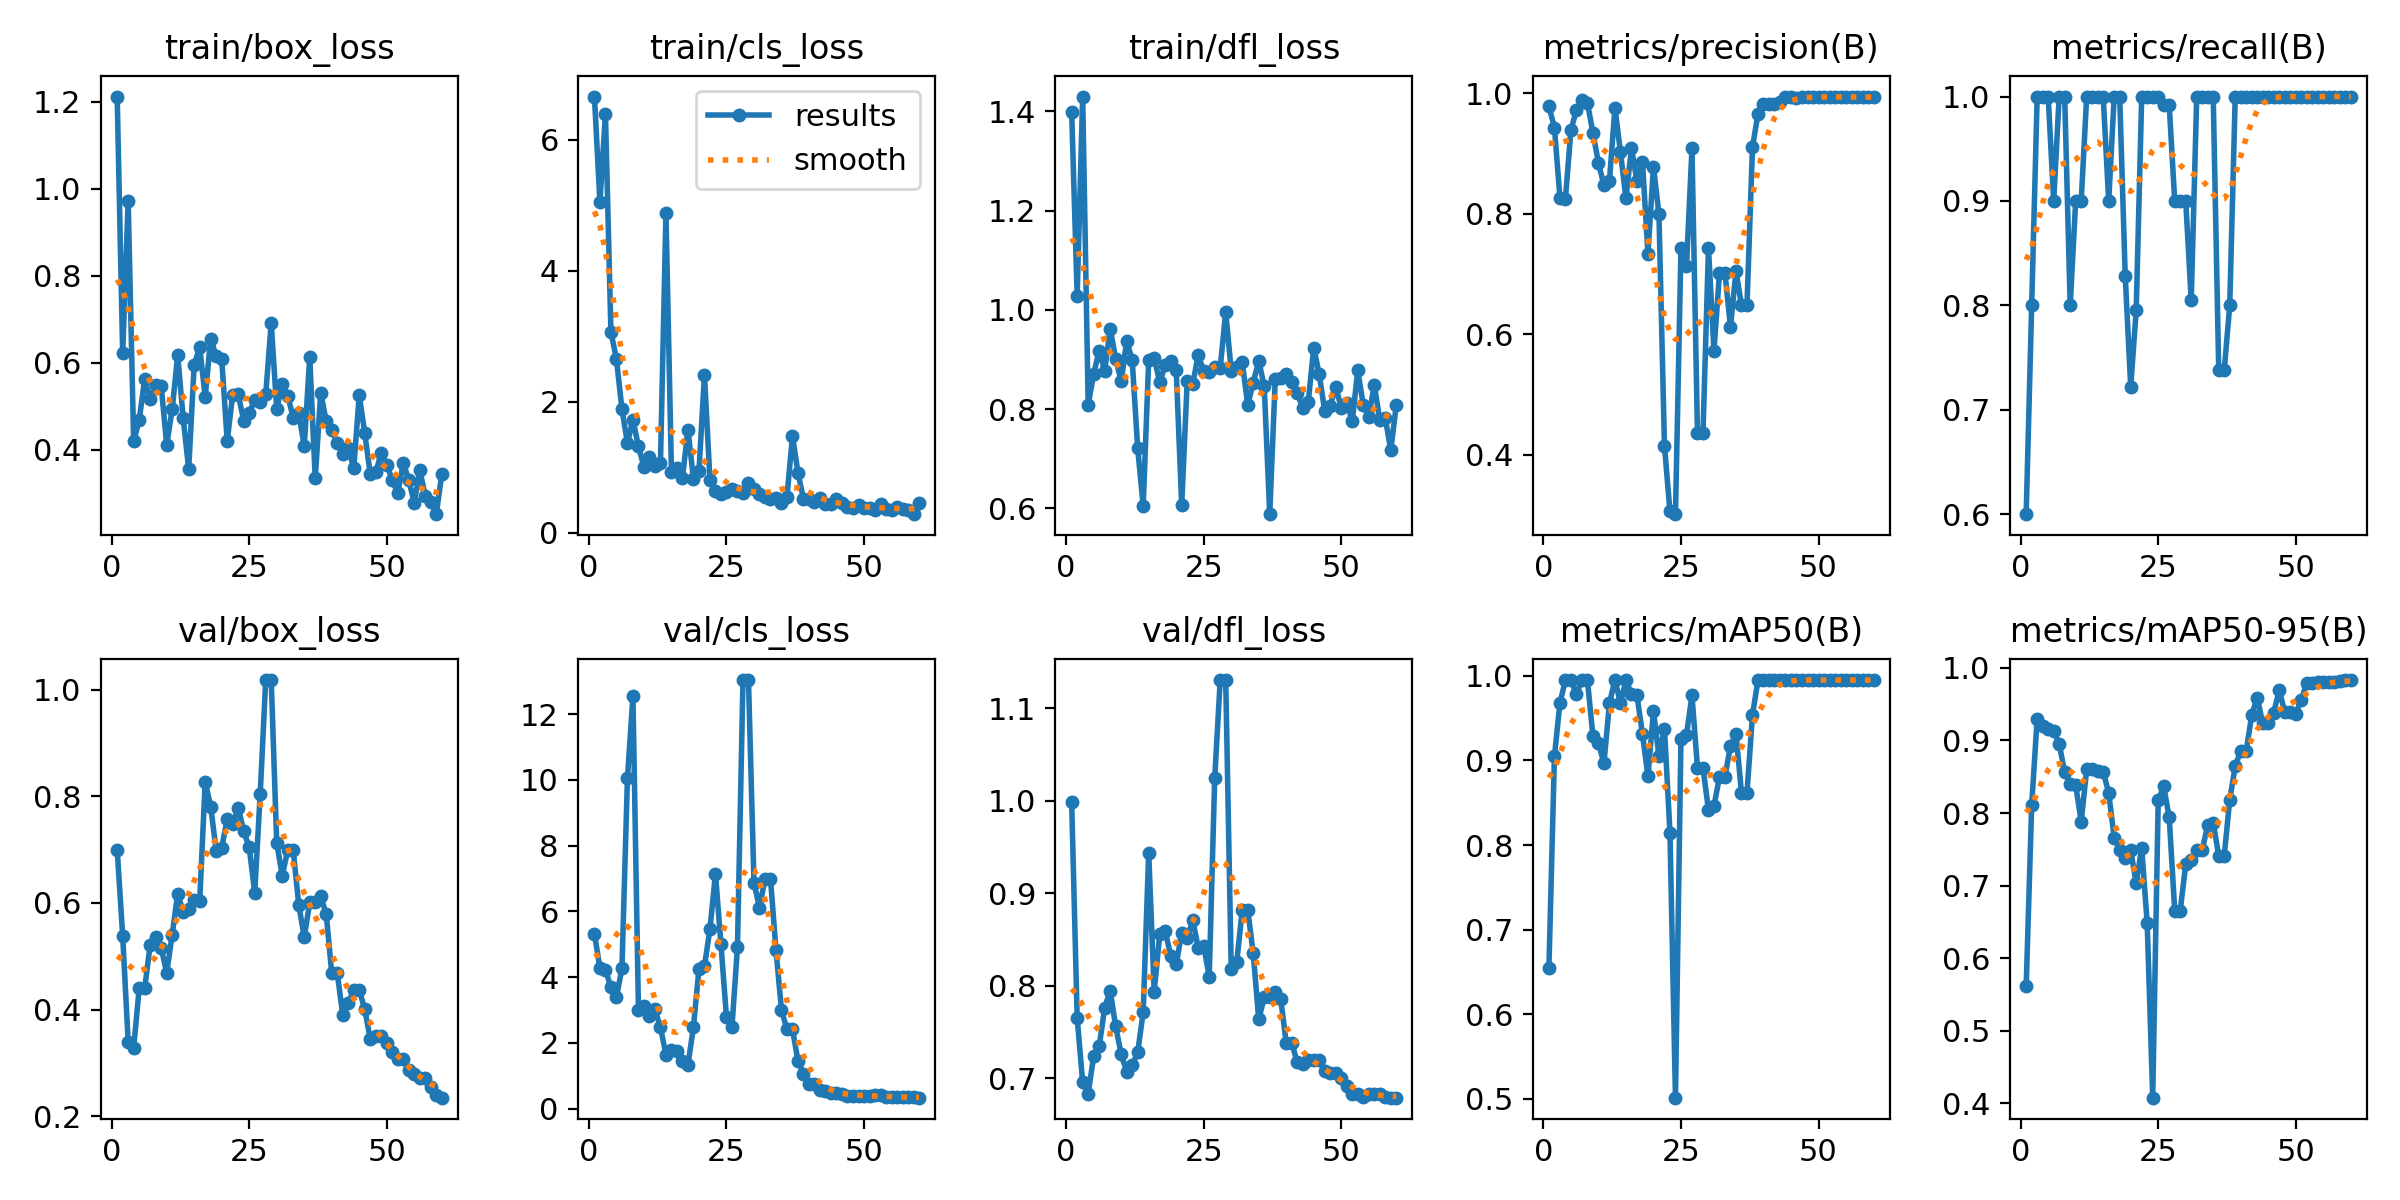

Data behind this chart, as committed beside it:
epoch, time, train/box_loss, train/cls_loss, train/dfl_loss, metrics/precision(B), metrics/recall(B), metrics/mAP50(B), metrics/mAP50-95(B), val/box_loss, val/cls_loss, val/dfl_loss, lr/pg0, lr/pg1, lr/pg2
1, 20.71, 1.211, 6.663, 1.398, 0.9779, 0.6, 0.6552, 0.561, 0.7, 5.315, 0.9984, 4e-05, 4e-05, 4e-05
2, 38.44, 0.6211, 5.053, 1.028, 0.9429, 0.8, 0.9047, 0.8108, 0.5386, 4.282, 0.7655, 9.835e-05, 9.835e-05, 9.835e-05
3, 56.4, 0.9707, 6.398, 1.43, 0.8264, 1, 0.9677, 0.9302, 0.3391, 4.224, 0.6956, 0.0001547, 0.0001547, 0.0001547
4, 74.29, 0.4188, 3.07, 0.8088, 0.8251, 1, 0.995, 0.9203, 0.3286, 3.692, 0.6836, 0.0002091, 0.0002091, 0.0002091
5, 92.16, 0.4677, 2.656, 0.8712, 0.9386, 1, 0.995, 0.9153, 0.44, 3.383, 0.7243, 0.0002615, 0.0002615, 0.0002615
6, 109.9, 0.5622, 1.892, 0.9179, 0.9722, 0.9, 0.9783, 0.9134, 0.4403, 4.269, 0.7346, 0.000312, 0.000312, 0.000312
7, 127.8, 0.5152, 1.373, 0.8771, 0.9885, 1, 0.995, 0.8955, 0.521, 10.04, 0.7762, 0.0003604, 0.0003604, 0.0003604
8, 145.5, 0.5475, 1.726, 0.9621, 0.9841, 1, 0.995, 0.8562, 0.5351, 12.54, 0.7948, 0.0004069, 0.0004069, 0.0004069
9, 163.2, 0.5467, 1.323, 0.9016, 0.9337, 0.8, 0.9285, 0.84, 0.5162, 3.006, 0.7562, 0.0004514, 0.0004514, 0.0004514
10, 180.8, 0.4112, 1.007, 0.856, 0.8846, 0.9, 0.9206, 0.8384, 0.4685, 3.126, 0.7262, 0.0004939, 0.0004939, 0.0004939
11, 198.6, 0.4927, 1.163, 0.9372, 0.8469, 0.9, 0.8964, 0.7882, 0.5403, 2.827, 0.7074, 0.0005344, 0.0005344, 0.0005344
12, 216.2, 0.6172, 1.019, 0.8993, 0.8542, 1, 0.9677, 0.8601, 0.6172, 3.018, 0.7141, 0.000573, 0.000573, 0.000573
13, 234, 0.472, 1.063, 0.7208, 0.9757, 1, 0.995, 0.8611, 0.583, 2.474, 0.7283, 0.0006095, 0.0006095, 0.0006095
14, 251.7, 0.3554, 4.883, 0.605, 0.9022, 1, 0.9677, 0.8585, 0.5882, 1.644, 0.7718, 0.0006441, 0.0006441, 0.0006441
15, 269.4, 0.5954, 0.9381, 0.8995, 0.8252, 1, 0.995, 0.857, 0.6046, 1.788, 0.9438, 0.0006767, 0.0006767, 0.0006767
16, 287, 0.635, 0.9885, 0.9028, 0.9089, 0.9, 0.9783, 0.8277, 0.6034, 1.754, 0.7938, 0.0007074, 0.0007074, 0.0007074
17, 304.9, 0.5211, 0.8419, 0.8543, 0.8539, 1, 0.9768, 0.7657, 0.8272, 1.452, 0.8555, 0.000736, 0.000736, 0.000736
18, 322.7, 0.6553, 1.578, 0.888, 0.886, 1, 0.9314, 0.749, 0.7805, 1.328, 0.8594, 0.0007627, 0.0007627, 0.0007627
19, 340.3, 0.6149, 0.824, 0.8966, 0.7338, 0.8285, 0.8811, 0.738, 0.6977, 2.486, 0.8326, 0.0007874, 0.0007874, 0.0007874
20, 358.1, 0.6087, 0.9428, 0.879, 0.8781, 0.7221, 0.9583, 0.7485, 0.7031, 4.245, 0.8231, 0.0008101, 0.0008101, 0.0008101
21, 375.8, 0.42, 2.415, 0.6075, 0.799, 0.7955, 0.905, 0.7032, 0.7572, 4.33, 0.8575, 0.0008308, 0.0008308, 0.0008308
22, 393.4, 0.5265, 0.8055, 0.8559, 0.4146, 1, 0.9376, 0.7522, 0.7485, 5.466, 0.8512, 0.0008496, 0.0008496, 0.0008496
23, 411.1, 0.5269, 0.6379, 0.8497, 0.3058, 1, 0.8147, 0.6478, 0.7782, 7.145, 0.8713, 0.0008663, 0.0008663, 0.0008663
24, 429.1, 0.4663, 0.5896, 0.9096, 0.3012, 1, 0.5013, 0.4077, 0.7345, 4.993, 0.8413, 0.0008811, 0.0008811, 0.0008811
25, 446.9, 0.4845, 0.6285, 0.8761, 0.7423, 1, 0.9258, 0.8176, 0.7039, 2.79, 0.8433, 0.0008939, 0.0008939, 0.0008939
26, 464.6, 0.5139, 0.6707, 0.8738, 0.7125, 0.9918, 0.9301, 0.8367, 0.6187, 2.487, 0.81, 0.0009047, 0.0009047, 0.0009047
27, 482.4, 0.5091, 0.6454, 0.8844, 0.9084, 0.992, 0.9768, 0.7939, 0.8048, 4.915, 1.025, 0.0009136, 0.0009136, 0.0009136
28, 500.2, 0.527, 0.6076, 0.8835, 0.4357, 0.9, 0.8915, 0.6654, 1.018, 13.03, 1.13, 0.0009205, 0.0009205, 0.0009205
29, 518.1, 0.6915, 0.7585, 0.9957, 0.4357, 0.9, 0.8915, 0.6654, 1.018, 13.03, 1.13, 0.0009254, 0.0009254, 0.0009254
30, 536.1, 0.493, 0.6691, 0.8773, 0.7424, 0.9, 0.8413, 0.7292, 0.7126, 6.873, 0.8178, 0.0009283, 0.0009283, 0.0009283
31, 553.9, 0.5513, 0.5957, 0.8856, 0.5729, 0.8051, 0.846, 0.7356, 0.6512, 6.108, 0.8255, 0.0009292, 0.0009292, 0.0009292
32, 571.7, 0.5237, 0.5533, 0.8952, 0.701, 1, 0.8807, 0.7493, 0.6986, 6.998, 0.882, 0.0009281, 0.0009281, 0.0009281
33, 589.4, 0.4732, 0.5163, 0.8082, 0.701, 1, 0.8807, 0.7493, 0.6986, 6.998, 0.882, 0.0009251, 0.0009251, 0.0009251
34, 607.2, 0.4842, 0.5289, 0.8535, 0.6121, 1, 0.9174, 0.7831, 0.5963, 4.819, 0.8353, 0.000911, 0.000911, 0.000911
35, 624.9, 0.4078, 0.4608, 0.8971, 0.705, 1, 0.9315, 0.7865, 0.536, 3.003, 0.7638, 0.000878, 0.000878, 0.000878
36, 642.6, 0.6124, 0.5519, 0.846, 0.6478, 0.7378, 0.8617, 0.7412, 0.6009, 2.412, 0.7875, 0.000845, 0.000845, 0.000845
37, 660.5, 0.3337, 1.484, 0.5883, 0.6478, 0.7378, 0.8617, 0.7412, 0.6009, 2.412, 0.7875, 0.000812, 0.000812, 0.000812
38, 678.3, 0.5312, 0.915, 0.8599, 0.9102, 0.8, 0.9537, 0.8183, 0.6128, 1.453, 0.7939, 0.000779, 0.000779, 0.000779
39, 695.9, 0.4647, 0.5185, 0.8624, 0.9656, 1, 0.995, 0.8644, 0.5784, 1.051, 0.7856, 0.000746, 0.000746, 0.000746
40, 713.7, 0.445, 0.5153, 0.8715, 0.9813, 1, 0.995, 0.8861, 0.4685, 0.7551, 0.7384, 0.000713, 0.000713, 0.000713
41, 731.6, 0.4162, 0.4749, 0.8556, 0.9813, 1, 0.995, 0.8861, 0.4685, 0.7551, 0.7384, 0.00068, 0.00068, 0.00068
42, 749.1, 0.3905, 0.5352, 0.8324, 0.9821, 1, 0.995, 0.9351, 0.39, 0.5678, 0.7175, 0.000647, 0.000647, 0.000647
43, 766.8, 0.4036, 0.4384, 0.8022, 0.9858, 1, 0.995, 0.9592, 0.4115, 0.5278, 0.7162, 0.000614, 0.000614, 0.000614
44, 784.5, 0.3568, 0.4384, 0.8137, 0.9929, 1, 0.995, 0.9234, 0.4369, 0.463, 0.7202, 0.000581, 0.000581, 0.000581
45, 802.2, 0.5254, 0.5232, 0.9239, 0.9929, 1, 0.995, 0.9234, 0.4369, 0.463, 0.7202, 0.000548, 0.000548, 0.000548
46, 820.2, 0.4374, 0.4622, 0.8698, 0.9912, 1, 0.995, 0.9383, 0.4002, 0.4484, 0.7199, 0.000515, 0.000515, 0.000515
47, 837.8, 0.3441, 0.4031, 0.7958, 0.9932, 1, 0.995, 0.9697, 0.3446, 0.3921, 0.7085, 0.000482, 0.000482, 0.000482
48, 855.4, 0.3474, 0.3843, 0.8068, 0.9939, 1, 0.995, 0.9388, 0.3506, 0.3939, 0.7054, 0.000449, 0.000449, 0.000449
49, 873.2, 0.3925, 0.4279, 0.8452, 0.9939, 1, 0.995, 0.9388, 0.3506, 0.3939, 0.7054, 0.000416, 0.000416, 0.000416
50, 890.7, 0.3647, 0.3878, 0.8029, 0.9943, 1, 0.995, 0.9371, 0.3363, 0.3885, 0.7002, 0.000383, 0.000383, 0.000383
51, 908.4, 0.3307, 0.3829, 0.813, 0.9941, 1, 0.995, 0.9559, 0.3212, 0.3928, 0.6922, 0.00035, 0.00035, 0.00035
52, 926.4, 0.2992, 0.3576, 0.7758, 0.9938, 1, 0.995, 0.9791, 0.307, 0.4036, 0.6837, 0.000317, 0.000317, 0.000317
53, 944.3, 0.3694, 0.4452, 0.8781, 0.9938, 1, 0.995, 0.9791, 0.307, 0.4036, 0.6837, 0.000284, 0.000284, 0.000284
54, 962.4, 0.3299, 0.3697, 0.8085, 0.9938, 1, 0.995, 0.9801, 0.2868, 0.37, 0.6796, 0.000251, 0.000251, 0.000251
55, 980.4, 0.2776, 0.3546, 0.7833, 0.9937, 1, 0.995, 0.9801, 0.2793, 0.3501, 0.6831, 0.000218, 0.000218, 0.000218
56, 998.5, 0.3528, 0.3969, 0.8489, 0.9933, 1, 0.995, 0.9802, 0.2709, 0.3482, 0.6831, 0.000185, 0.000185, 0.000185
57, 1017, 0.2943, 0.3612, 0.7786, 0.9933, 1, 0.995, 0.9802, 0.2709, 0.3482, 0.6831, 0.000152, 0.000152, 0.000152
58, 1035, 0.2807, 0.3493, 0.7822, 0.9931, 1, 0.995, 0.9822, 0.2546, 0.3551, 0.6802, 0.000119, 0.000119, 0.000119
59, 1053, 0.2516, 0.287, 0.7169, 0.9936, 1, 0.995, 0.9832, 0.2402, 0.3408, 0.6793, 8.6e-05, 8.6e-05, 8.6e-05
60, 1071, 0.343, 0.4541, 0.8083, 0.9937, 1, 0.995, 0.9832, 0.2347, 0.3351, 0.6793, 5.3e-05, 5.3e-05, 5.3e-05
